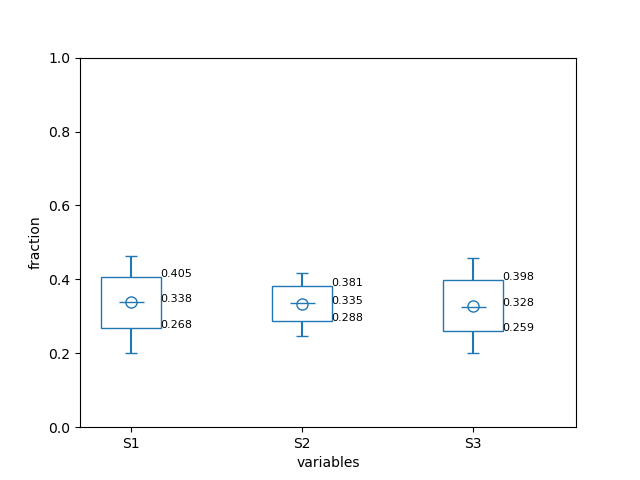

The data file committed next to this chart (first rows):
group, mean_S1, median_S1, stdev_S1, CI68_lowS1, CI68_upS1, CI95_lowS1, CI95_upS1, mean_S2, median_S2, stdev_S2, CI68_lowS2, CI68_upS2, CI95_lowS2, CI95_upS2, mean_S3, median_S3, stdev_S3, CI68_lowS3, CI68_upS3, CI95_lowS3, CI95_upS3, 
1, 0.3376, 0.3391, 0.0658, 0.268, 0.4051, 0.2008, 0.4639, 0.3346, 0.3357, 0.0439, 0.2881, 0.3807, 0.2479, 0.416, 0.3278, 0.3265, 0.06647, 0.2594, 0.3977, 0.202, 0.4583, 
